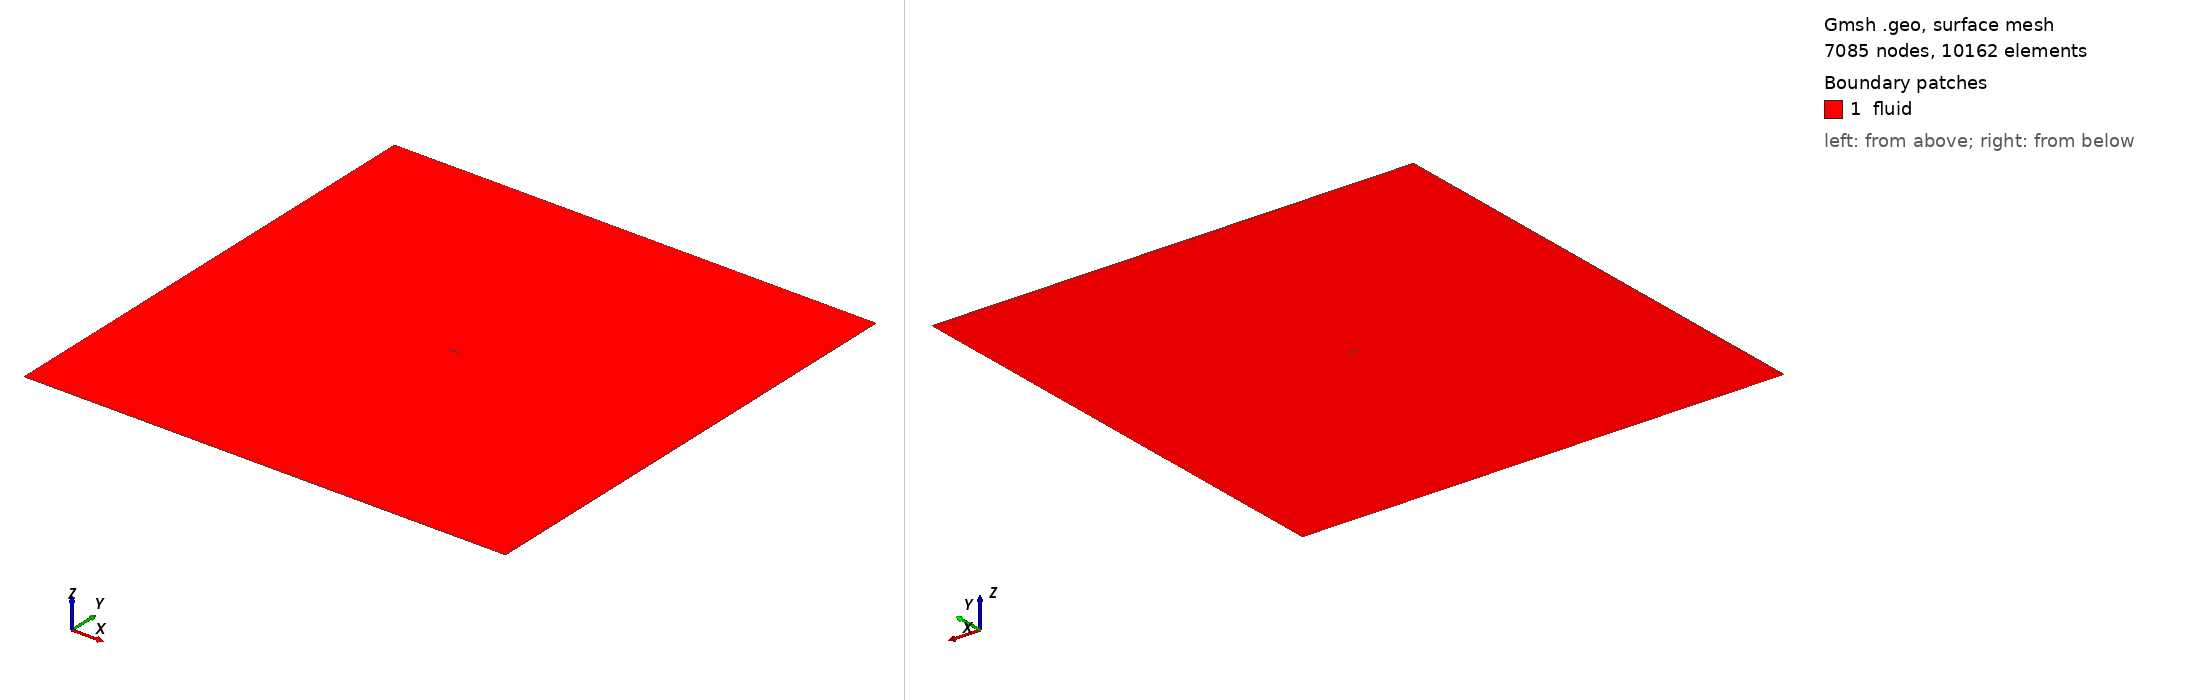

Gmsh geometry script, surface-meshed: 7085 nodes, 10162 surface elements. Boundary patches (legend numbers): 1 fluid. Left view from above one corner, right view from below the opposite corner. Legend entries are the model's physical surfaces. The drawing asked Gmsh for element sizes between 1% and 20% of the model's largest extent; the script's own settings can give other sizes.

=== naca2412.geo (drawn) ===
Point(1) = {1.0,-0.0, 0.0, 1.0 };
Point(2) = {0.998474,0.000326, 0.0, 1.0 };
Point(3) = {0.993903,0.001298, 0.0, 1.0 };
Point(4) = {0.986314,0.002896, 0.0, 1.0 };
Point(5) = {0.975752,0.005092, 0.0, 1.0 };
Point(6) = {0.962276,0.007845, 0.0, 1.0 };
Point(7) = {0.945966,0.011105, 0.0, 1.0 };
Point(8) = {0.926917,0.014814, 0.0, 1.0 };
Point(9) = {0.90524,0.01891, 0.0, 1.0 };
Point(10) = {0.881064,0.023324, 0.0, 1.0 };
Point(11) = {0.854532,0.027985, 0.0, 1.0 };
Point(12) = {0.825802,0.032822, 0.0, 1.0 };
Point(13) = {0.795047,0.03776, 0.0, 1.0 };
Point(14) = {0.762452,0.042726, 0.0, 1.0 };
Point(15) = {0.728216,0.047648, 0.0, 1.0 };
Point(16) = {0.692545,0.052453, 0.0, 1.0 };
Point(17) = {0.655659,0.057071, 0.0, 1.0 };
Point(18) = {0.617783,0.061432, 0.0, 1.0 };
Point(19) = {0.579153,0.065468, 0.0, 1.0 };
Point(20) = {0.540006,0.069113, 0.0, 1.0 };
Point(21) = {0.500587,0.072303, 0.0, 1.0 };
Point(22) = {0.461143,0.074977, 0.0, 1.0 };
Point(23) = {0.421921,0.077082, 0.0, 1.0 };
Point(24) = {0.383032,0.078547, 0.0, 1.0 };
Point(25) = {0.34468,0.07918, 0.0, 1.0 };
Point(26) = {0.307289,0.07893, 0.0, 1.0 };
Point(27) = {0.271106,0.077795, 0.0, 1.0 };
Point(28) = {0.236371,0.07579, 0.0, 1.0 };
Point(29) = {0.203313,0.072945, 0.0, 1.0 };
Point(30) = {0.172151,0.069308, 0.0, 1.0 };
Point(31) = {0.143089,0.06494, 0.0, 1.0 };
Point(32) = {0.116313,0.059917, 0.0, 1.0 };
Point(33) = {0.091996,0.054325, 0.0, 1.0 };
Point(34) = {0.070289,0.048257, 0.0, 1.0 };
Point(35) = {0.051324,0.041808, 0.0, 1.0 };
Point(36) = {0.035214,0.035076, 0.0, 1.0 };
Point(37) = {0.022051,0.028152, 0.0, 1.0 };
Point(38) = {0.011907,0.02112, 0.0, 1.0 };
Point(39) = {0.004833,0.014049, 0.0, 1.0 };
Point(40) = {0.00086,0.006997, 0.0, 1.0 };
Point(41) = {0.0,0.0, 0.0, 1.0 };
Point(42) = {0.002223,-0.006689, 0.0, 1.0 };
Point(43) = {0.007479,-0.012828, 0.0, 1.0 };
Point(44) = {0.015723,-0.018404, 0.0, 1.0 };
Point(45) = {0.026892,-0.023408, 0.0, 1.0 };
Point(46) = {0.040906,-0.027826, 0.0, 1.0 };
Point(47) = {0.057669,-0.031651, 0.0, 1.0 };
Point(48) = {0.077071,-0.034878, 0.0, 1.0 };
Point(49) = {0.098987,-0.037507, 0.0, 1.0 };
Point(50) = {0.123281,-0.039546, 0.0, 1.0 };
Point(51) = {0.149805,-0.041012, 0.0, 1.0 };
Point(52) = {0.178401,-0.041933, 0.0, 1.0 };
Point(53) = {0.208902,-0.042343, 0.0, 1.0 };
Point(54) = {0.241131,-0.04229, 0.0, 1.0 };
Point(55) = {0.274904,-0.041827, 0.0, 1.0 };
Point(56) = {0.310028,-0.041016, 0.0, 1.0 };
Point(57) = {0.346303,-0.039923, 0.0, 1.0 };
Point(58) = {0.383522,-0.038617, 0.0, 1.0 };
Point(59) = {0.421645,-0.037134, 0.0, 1.0 };
Point(60) = {0.460398,-0.035388, 0.0, 1.0 };
Point(61) = {0.499413,-0.033414, 0.0, 1.0 };
Point(62) = {0.538453,-0.031267, 0.0, 1.0 };
Point(63) = {0.577282,-0.028997, 0.0, 1.0 };
Point(64) = {0.615662,-0.026651, 0.0, 1.0 };
Point(65) = {0.653358,-0.024269, 0.0, 1.0 };
Point(66) = {0.690139,-0.021884, 0.0, 1.0 };
Point(67) = {0.725775,-0.019529, 0.0, 1.0 };
Point(68) = {0.760046,-0.017226, 0.0, 1.0 };
Point(69) = {0.792738,-0.014999, 0.0, 1.0 };
Point(70) = {0.823646,-0.012865, 0.0, 1.0 };
Point(71) = {0.852575,-0.010842, 0.0, 1.0 };
Point(72) = {0.879342,-0.008946, 0.0, 1.0 };
Point(73) = {0.903777,-0.007191, 0.0, 1.0 };
Point(74) = {0.925723,-0.005594, 0.0, 1.0 };
Point(75) = {0.94504,-0.004169, 0.0, 1.0 };
Point(76) = {0.961603,-0.002931, 0.0, 1.0 };
Point(77) = {0.975305,-0.001896, 0.0, 1.0 };
Point(78) = {0.986056,-0.001076, 0.0, 1.0 };
Point(79) = {0.993785,-0.000481, 0.0, 1.0 };
Point(80) = {0.998444,-0.000121, 0.0, 1.0 };
// airfoil spline
Spline(1) = {1,2,3,4,5,6,7,8,9,10,11,12,13,14,15,16,17,18,19,20,21,22,23,24,25,26,27,28,29,30,31,32,33,34,35,36,37,38,39,40,41};
Spline(2) = {41,42,43,44,45,46,47,48,49,50,51,52,53,54,55,56,57,58,59,60,61,62,63,64,65,66,67,68,69,70,71,72,73,74,75,76,77,78,79,80,1};
//+
Point(81) = {-25, -25, 0, 1.0};
Point(82) = {25, -25, 0, 1.0};
Point(83) = {25, 25, 0, 1.0};
Point(84) = {-25, 25, 0, 1.0};
//+
Line(3) = {81, 82};
Line(4) = {82, 83};
Line(5) = {83, 84};
Line(6) = {84, 81};
//+
Curve Loop(1) = {1, 2};
Curve Loop(2) = {6, 3, 4, 5};
Plane Surface(1) = {1, 2};
//+
Transfinite Curve {6, 5, 4, 3} = 20 Using Progression 1;
Transfinite Curve {1, 2} = 150 Using Bump 0.3;

Physical Curve("farfield", 7) = {6, 5, 4, 3};
Physical Curve("airfoil", 8) = {1, 2};
Physical Surface("fluid", 9) = {1};
//+
Field[1] = BoundaryLayer;
Field[1].CurvesList = {1, 2};
Field[1].FanPointsList = {1};
Field[1].FanPointsSizesList = {21};
Field[1].Size = 0.005;
Field[1].SizeFar = 0.05;
Field[1].Thickness = 0.1;
Field[1].Quads = 1;
BoundaryLayer Field = 1;
